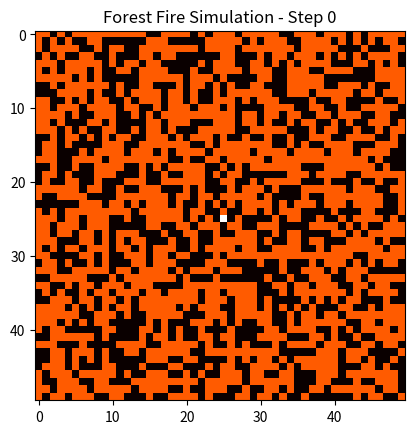
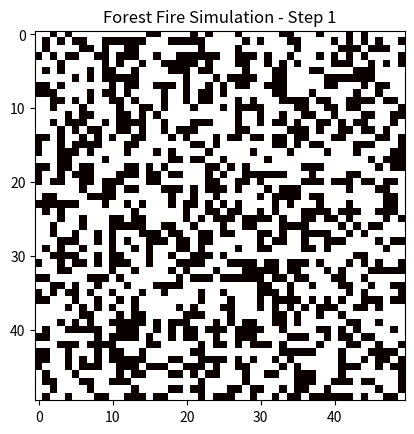
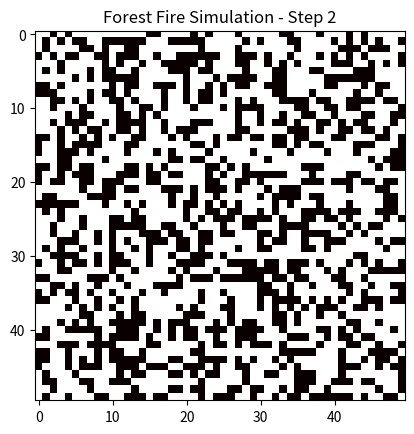
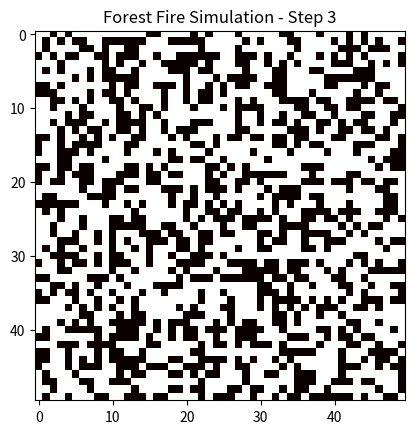
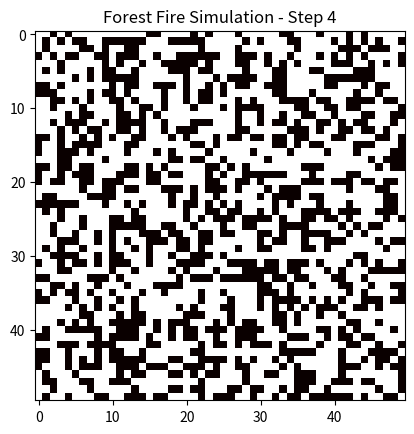
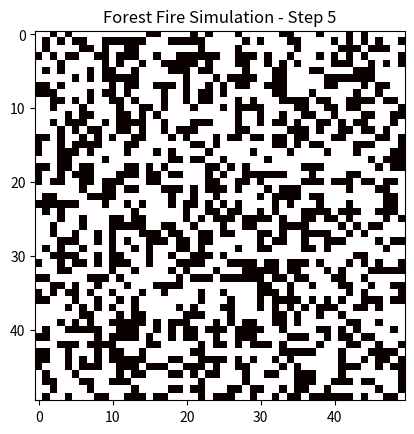
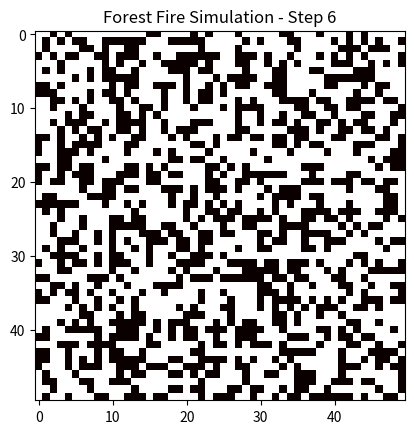
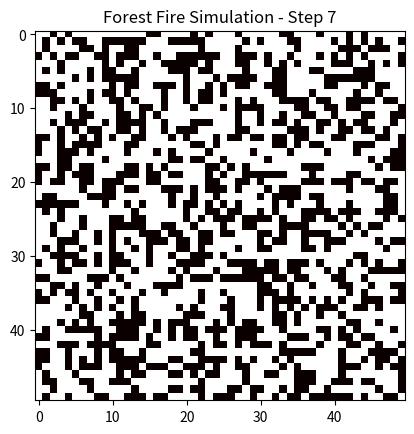
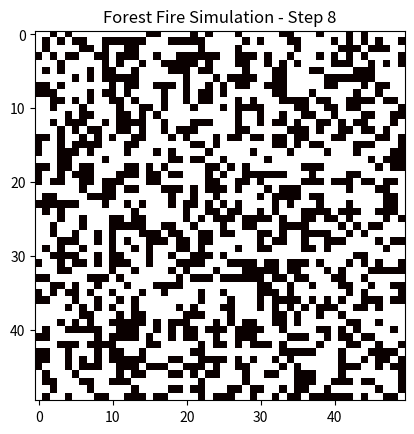
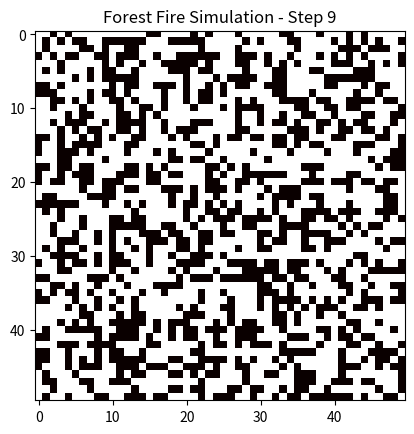
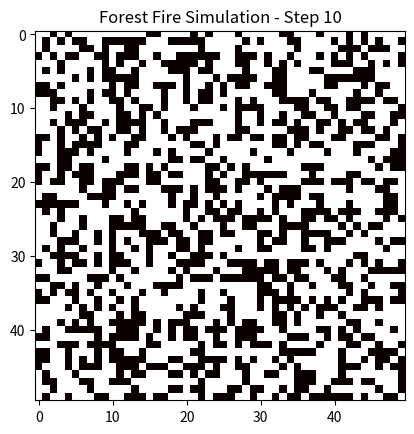
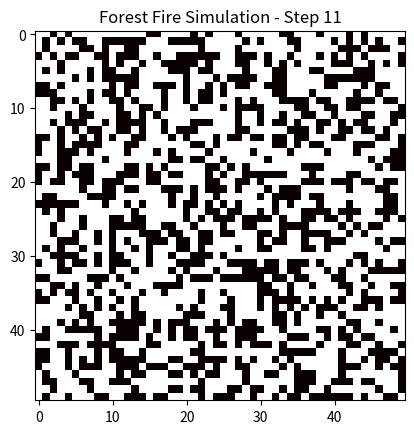
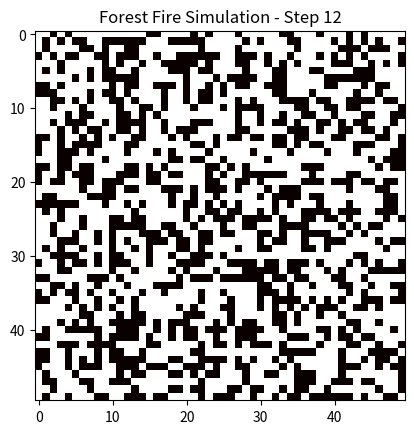
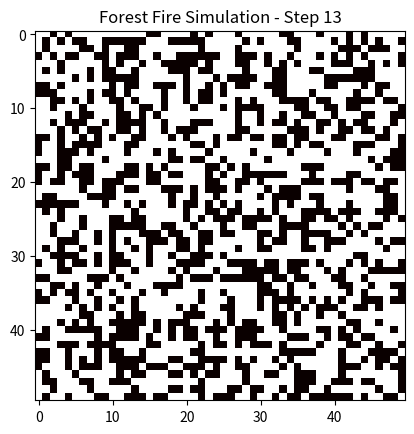
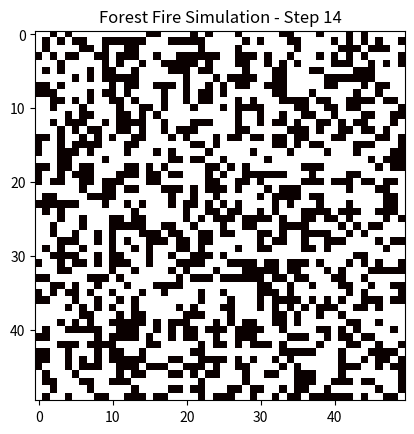
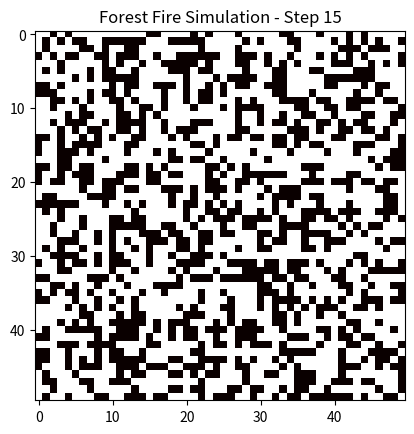

Generate these figures, in order, with matplotlib:
# Author: Jigesh Sheoran
# Experiment 5: Cellular Automata - Forest Fire Simulation
# Last Modified : 10 / 03 / 2026

import numpy as np
import matplotlib.pyplot as plt
import random

# PARAMETERS
size = 50
p_tree = 0.6
p_fire = 0.3

wind_direction = "right"   # up, down, left, right
wind_strength = 0.2

steps = 30

# STATES
EMPTY, TREE, FIRE = 0, 1, 2

# INITIALIZE GRID
grid = np.random.choice([EMPTY, TREE], size*size, p=[0.4, 0.6]).reshape(size, size)

# Ignite center cell
grid[size//2][size//2] = FIRE

# NEIGHBOR FUNCTION
def get_neighbors(x, y):
    neighbors = []
    for dx in [-1, 0, 1]:
        for dy in [-1, 0, 1]:
            if dx == 0 and dy == 0:
                continue
            nx, ny = x + dx, y + dy
            if 0 <= nx < size and 0 <= ny < size:
                neighbors.append((nx, ny))
    return neighbors

# UPDATE FUNCTION
def update(grid):
    new_grid = grid.copy()

    for i in range(size):
        for j in range(size):

            if grid[i][j] == FIRE:
                new_grid[i][j] = EMPTY

            elif grid[i][j] == TREE:
                neighbors = get_neighbors(i, j)

                for nx, ny in neighbors:
                    if grid[nx][ny] == FIRE:
                        prob = p_fire

                        # Wind effect
                        if wind_direction == "right" and ny > j:
                            prob += wind_strength
                        elif wind_direction == "left" and ny < j:
                            prob += wind_strength
                        elif wind_direction == "up" and nx < i:
                            prob += wind_strength
                        elif wind_direction == "down" and nx > i:
                            prob += wind_strength

                        if random.random() < prob:
                            new_grid[i][j] = FIRE
                            break
    return new_grid

# VISUALIZATION
burnt_counts = []

plt.figure()

for t in range(steps):
    plt.clf()
    plt.imshow(grid, cmap='hot')
    plt.title(f"Forest Fire Simulation - Step {t}")
    plt.pause(0.2)

    # Count burnt cells (EMPTY)
    burnt = np.sum(grid == EMPTY)
    burnt_counts.append(burnt)

    grid = update(grid)

plt.show()

# GRAPH: BURNT AREA VS TIME
plt.figure()
plt.plot(range(steps), burnt_counts, marker='o')
plt.title("Burnt Area vs Time")
plt.xlabel("Time Step")
plt.ylabel("Number of Burnt Cells")
plt.grid()

plt.show()
